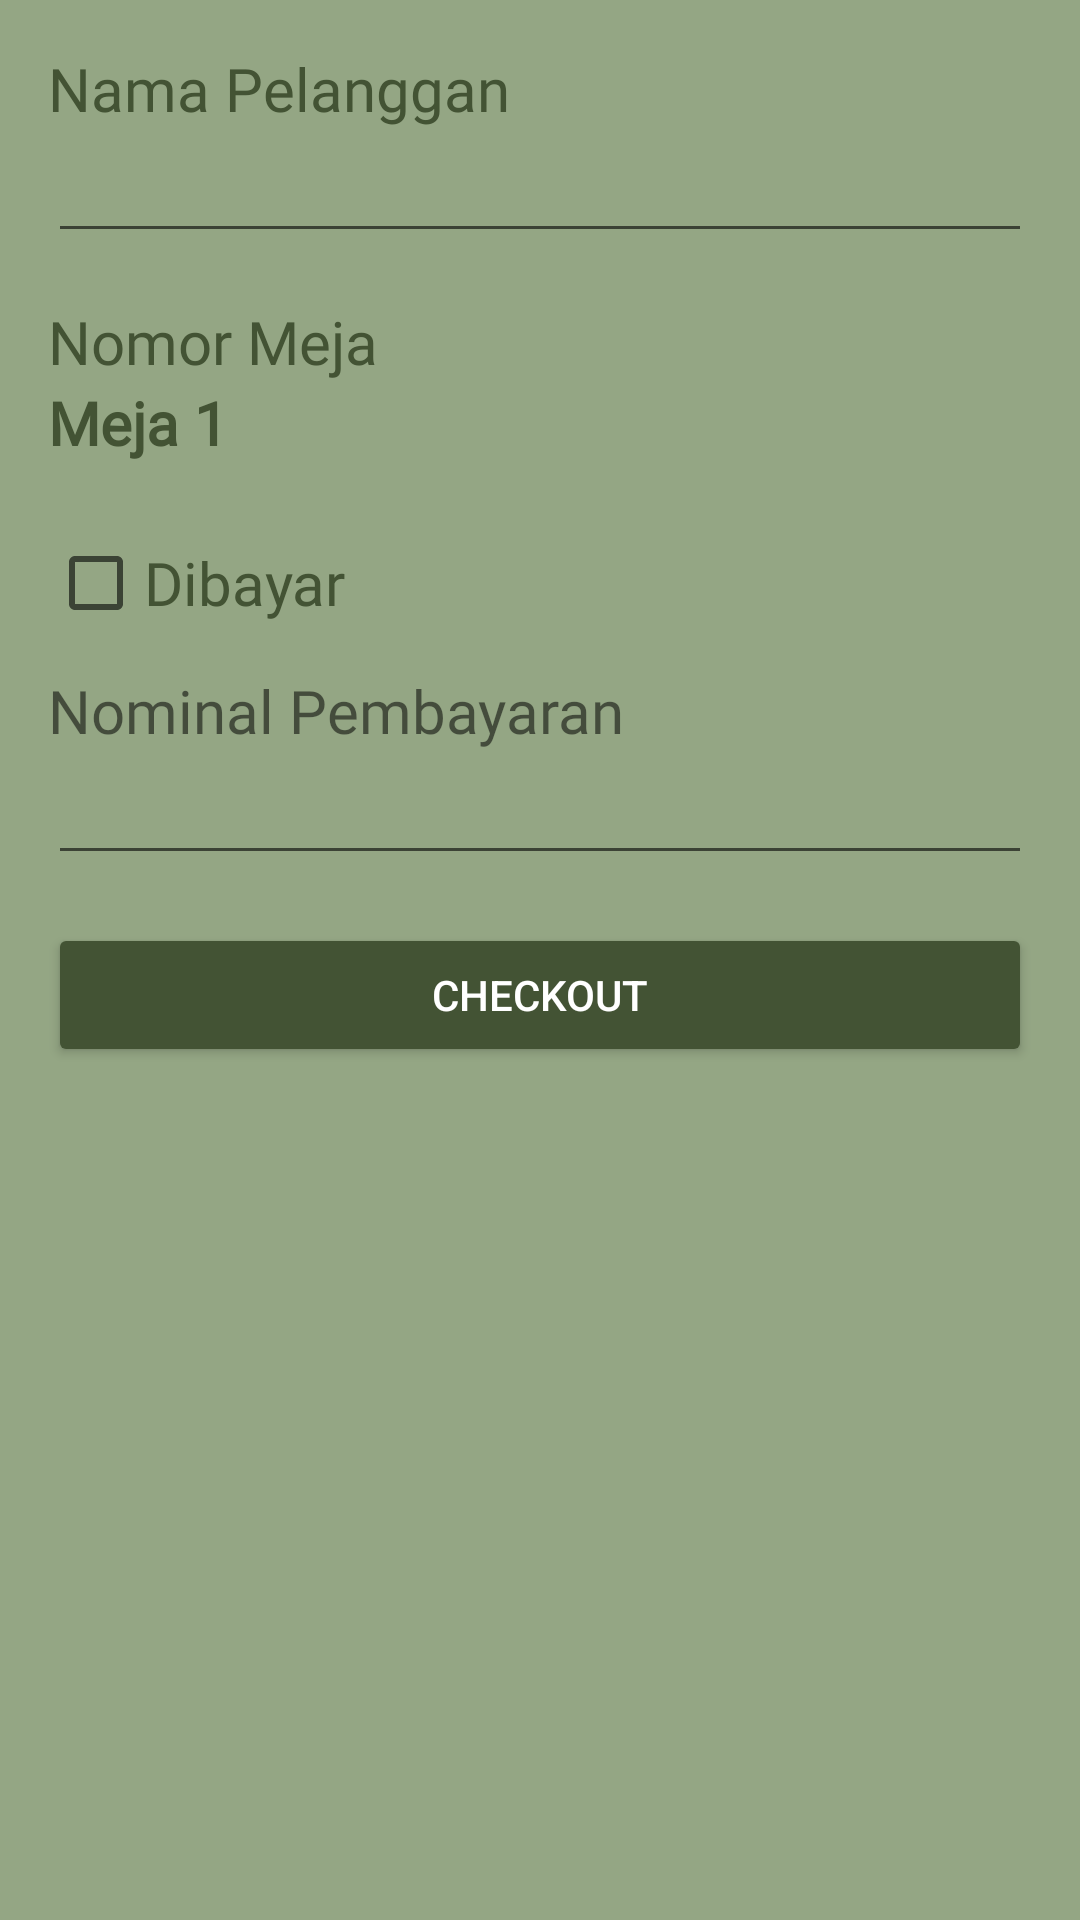

Android layout source for this screen:
<!-- AndroidManifest.xml: application theme Theme.UKK_KasirCafe -->
<!-- res/layout/activity_edit_transaksi.xml -->
<?xml version="1.0" encoding="utf-8"?>
<LinearLayout
    xmlns:android="http://schemas.android.com/apk/res/android"
    xmlns:app="http://schemas.android.com/apk/res-auto"
    xmlns:tools="http://schemas.android.com/tools"
    android:layout_width="match_parent"
    android:background="@color/color2"
    android:layout_height="match_parent"
    tools:context=".Transaksi.CheckOutActivity"
    android:orientation="vertical">

    <TextView
        android:layout_width="wrap_content"
        android:layout_height="wrap_content"
        android:layout_marginTop="16dp"
        android:layout_marginLeft="16dp"
        android:text="Nama Pelanggan"
        android:fontFamily="@font/bevietnam"
        android:textColor="@color/color5"
        android:textSize="20sp"/>
    <EditText
        android:id="@+id/namaPelanggan"
        android:layout_width="match_parent"
        android:fontFamily="@font/bevietnam"
        android:layout_height="wrap_content"
        android:layout_marginHorizontal="16dp"/>
    <TextView
        android:layout_width="wrap_content"
        android:layout_height="wrap_content"
        android:layout_marginTop="16dp"
        android:layout_marginLeft="16dp"
        android:text="Nomor Meja"
        android:fontFamily="@font/bevietnam"
        android:textColor="@color/color5"
        android:textSize="20sp"/>
    <TextView
        android:id="@+id/nomorMeja"
        android:layout_width="wrap_content"
        android:layout_height="wrap_content"
        android:layout_marginLeft="16dp"
        android:text="Meja 1"
        android:fontFamily="@font/bevietnam"
        android:textSize="20sp"
        android:textColor="@color/color5"
        android:textStyle="bold"/>


    <CheckBox
        android:id="@+id/dibayar"
        android:layout_width="wrap_content"
        android:layout_height="wrap_content"
        android:layout_marginTop="16dp"
        android:textColor="@color/color5"
        android:layout_marginLeft="16dp"
        android:text="Dibayar"
        android:fontFamily="@font/bevietnam"
        android:textSize="20sp"/>

    <TextView
        android:layout_width="match_parent"
        android:layout_height="wrap_content"
        android:text="Nominal Pembayaran"
        android:layout_marginLeft="16dp"
        android:layout_marginTop="5dp"
        android:textSize="20sp"
        android:fontFamily="@font/bevietnam"/>

    <EditText
        android:id="@+id/nominal"
        android:layout_width="match_parent"
        android:layout_height="wrap_content"
        android:fontFamily="@font/bevietnam"
        android:layout_marginLeft="16dp"
        android:inputType="number"
        android:layout_marginRight="16dp"/>
    <Button
        android:id="@+id/checkOut"
        android:layout_width="match_parent"
        android:layout_height="wrap_content"
        android:layout_marginHorizontal="16dp"
        android:layout_marginTop="16dp"
        android:textColor="@color/white"
        android:backgroundTint="@color/color5"
        android:text="checkout"/>

</LinearLayout>
<!-- resources referenced by this layout -->
<resources>
  <color name="color2">#94A684</color>
  <color name="color5">#435334</color>
  <color name="white">#FFFFFFFF</color>
  <style name="Theme.UKK_KasirCafe" parent="Theme.MaterialComponents.DayNight.NoActionBar">
  
      </style>
</resources>
